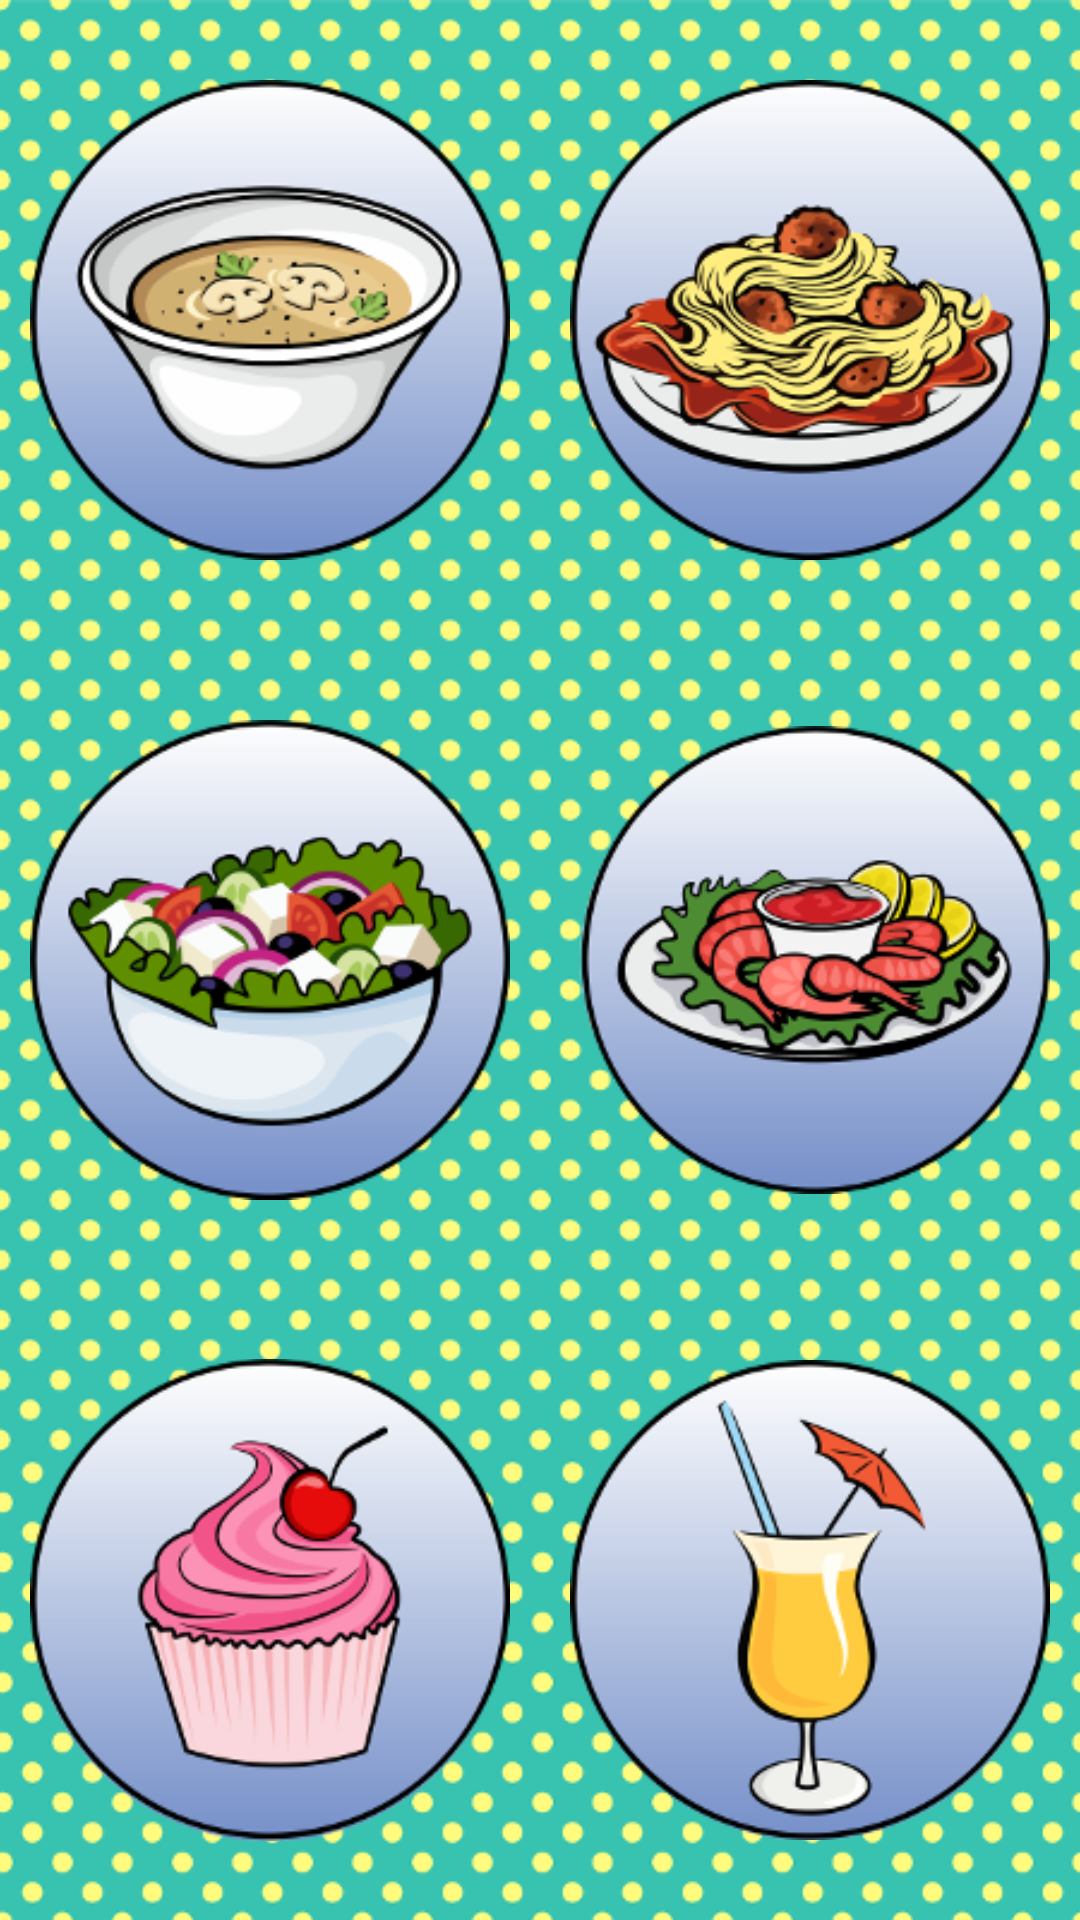

Reconstruct the res/layout file that produces this screen, plus the resources it refers to.
<!-- AndroidManifest.xml: application theme AppTheme -->
<!-- res/layout/layout_kind.xml -->
<?xml version="1.0" encoding="utf-8"?>
<layout
    xmlns:android="http://schemas.android.com/apk/res/android">

    <RelativeLayout
        android:layout_width="match_parent"
        android:layout_height="match_parent">

        <ImageView
            android:scaleType="centerCrop"
            android:src="@drawable/back2"
            android:layout_width="match_parent"
            android:layout_height="match_parent" />

        <LinearLayout
            android:layout_centerInParent="true"
            android:layout_width="match_parent"
            android:layout_height="match_parent"
            android:orientation="vertical">

            <TableRow
                android:layout_width="match_parent"
                android:layout_height="match_parent"
                android:layout_weight="1">

                <ImageView
                    android:contentDescription="soups"
                    android:onClick="onKindClick"
                    android:id="@+id/iv1"
                    android:layout_margin="10dp"
                    android:src="@drawable/soups"
                    android:layout_width="wrap_content"
                    android:layout_height="wrap_content"
                    android:layout_weight="1" />

                <ImageView
                    android:contentDescription="hots"
                    android:onClick="onKindClick"
                    android:id="@+id/iv2"
                    android:layout_margin="10dp"
                    android:src="@drawable/hots"
                    android:layout_width="wrap_content"
                    android:layout_height="wrap_content"
                    android:layout_weight="1" />

            </TableRow>

            <TableRow
                android:layout_width="match_parent"
                android:layout_height="match_parent"
                android:layout_weight="1">

                <ImageView
                    android:contentDescription="salads"
                    android:onClick="onKindClick"
                    android:id="@+id/iv3"
                    android:layout_margin="10dp"
                    android:src="@drawable/salads"
                    android:layout_width="wrap_content"
                    android:layout_height="wrap_content"
                    android:layout_weight="1" />

                <ImageView
                    android:contentDescription="breakfasts"
                    android:onClick="onKindClick"
                    android:id="@+id/iv4"
                    android:layout_margin="10dp"
                    android:src="@drawable/breakfasts"
                    android:layout_width="wrap_content"
                    android:layout_height="wrap_content"
                    android:layout_weight="1" />

            </TableRow>

            <TableRow
                android:layout_width="match_parent"
                android:layout_height="match_parent"
                android:layout_weight="1">

                <ImageView
                    android:contentDescription="desserts"
                    android:onClick="onKindClick"
                    android:id="@+id/iv5"
                    android:layout_margin="10dp"
                    android:src="@drawable/desserts"
                    android:layout_width="wrap_content"
                    android:layout_height="wrap_content"
                    android:layout_weight="1" />

                <ImageView
                    android:contentDescription="drinks"
                    android:onClick="onKindClick"
                    android:id="@+id/iv6"
                    android:layout_margin="10dp"
                    android:src="@drawable/drinks"
                    android:layout_width="wrap_content"
                    android:layout_height="wrap_content"
                    android:layout_weight="1" />

            </TableRow>

        </LinearLayout>
    </RelativeLayout>


</layout>
<!-- resources referenced by this layout -->
<resources>
  <!-- drawable back2: png bitmap (drawable, 243260 bytes) -->
  <!-- drawable breakfasts: png bitmap (drawable, 35665 bytes) -->
  <!-- drawable desserts: png bitmap (drawable, 32315 bytes) -->
  <!-- drawable drinks: png bitmap (drawable, 24918 bytes) -->
  <!-- drawable hots: png bitmap (drawable, 43928 bytes) -->
  <!-- drawable salads: png bitmap (drawable, 35043 bytes) -->
  <!-- drawable soups: png bitmap (drawable, 32933 bytes) -->
  <style name="AppTheme" parent="Theme.AppCompat.Light.NoActionBar">
          
          <item name="colorPrimary">@color/colorPrimary</item>
          <item name="colorPrimaryDark">@color/colorPrimaryDark</item>
          <item name="colorAccent">@android:color/black</item>
          <item name="android:navigationBarColor">@android:color/black</item>
      </style>
  <color name="colorPrimary">#28ad9b</color>
  <color name="colorPrimaryDark">#28ad9b</color>
</resources>
